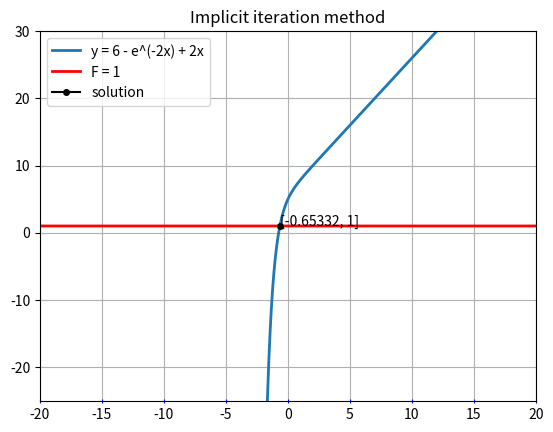

The script that saved this image:
import matplotlib.pyplot as plt
import numpy as np

EPS = 0.001
F = 1
TAU = 0.000001 #magic number

def func(x, F):
    return 6 - np.exp(-2 * x) + 2 * x - F

def implicit(equation, x0, F, eps):
    def _temp_eq(func, x, x_prev, F, t):
        return x_prev - t * func(x, F) - x

    def _temp_eq_deriv(func, x, x_prev, F, t, h=0.0001):
        return (_temp_eq(func, x+h, x_prev, F, t) - _temp_eq(func, x-h, x_prev, F, t)) / (2 * h)
    
    def _newton_step(equation, x, x_prev, F, t):
        return (x - _temp_eq(equation, x, x_prev, F, t) / _temp_eq_deriv(equation, x, x_prev, F, t))

    def __t_n(n, tau):
        return 1 / n ** tau
    
    x = x0
    x_prev = x
    t = __t_n(1, TAU)
    x_next = _newton_step(equation, x0, x0, F, t)
    iter = 0
    while np.abs(x_next - x) > eps:
        iter += 1
        x_prev = x
        x = x_next
        t = __t_n(iter, TAU)
        x_next = _newton_step(equation, x_next, x, F, t)
    return x_next, iter


def main():
    start_values = np.array([0.1, 0.001, 1])
    x0 = 0.1
    
    eq_x_list = np.arange(-40, 40, 0.01)
    eq_y_list = np.array([func(x, 0) for x in eq_x_list])

    F_x_list = np.arange(-40, 40, 0.01)
    F_y_list = np.array([F for x in F_x_list])
    
    fig,ax = plt.subplots()
    ax.grid(True)
    ax.tick_params(axis='x', which='major', direction='inout',
                bottom=True, top=False, left=True, right=False, 
                color='b', labelcolor='black',
                labelbottom=True, labeltop=False, labelleft=True, labelright=False)

    plt.title("Implicit iteration method")
    plt.ylim(-25, 30)
    plt.xlim(-20, 20)

    print("Implicit iteration method")
    implicit_solution, iterations = implicit(func, x0, F, EPS)
    print('Solution: {0:.5f} | Iterations: {1}'.format(implicit_solution, iterations))
    
    plt.plot(eq_x_list, eq_y_list, linewidth=2, label="y = 6 - e^(-2x) + 2x")
    plt.plot(F_x_list, F_y_list, linewidth=2, color='red', label="F = 1")
    plt.plot(implicit_solution,
             F,
             marker='o',
             markersize=4,
             color='black',
             label='solution'
    )
    plt.annotate("[{0:.5f}, {1}]".format(implicit_solution, F), (implicit_solution, F))
    plt.legend(loc='best')
    plt.savefig('Implicit.png', dpi=300)
    
if __name__ == '__main__':
    main()
    print(func(implicit(func, 0.1, F, EPS)[0], F))
    
